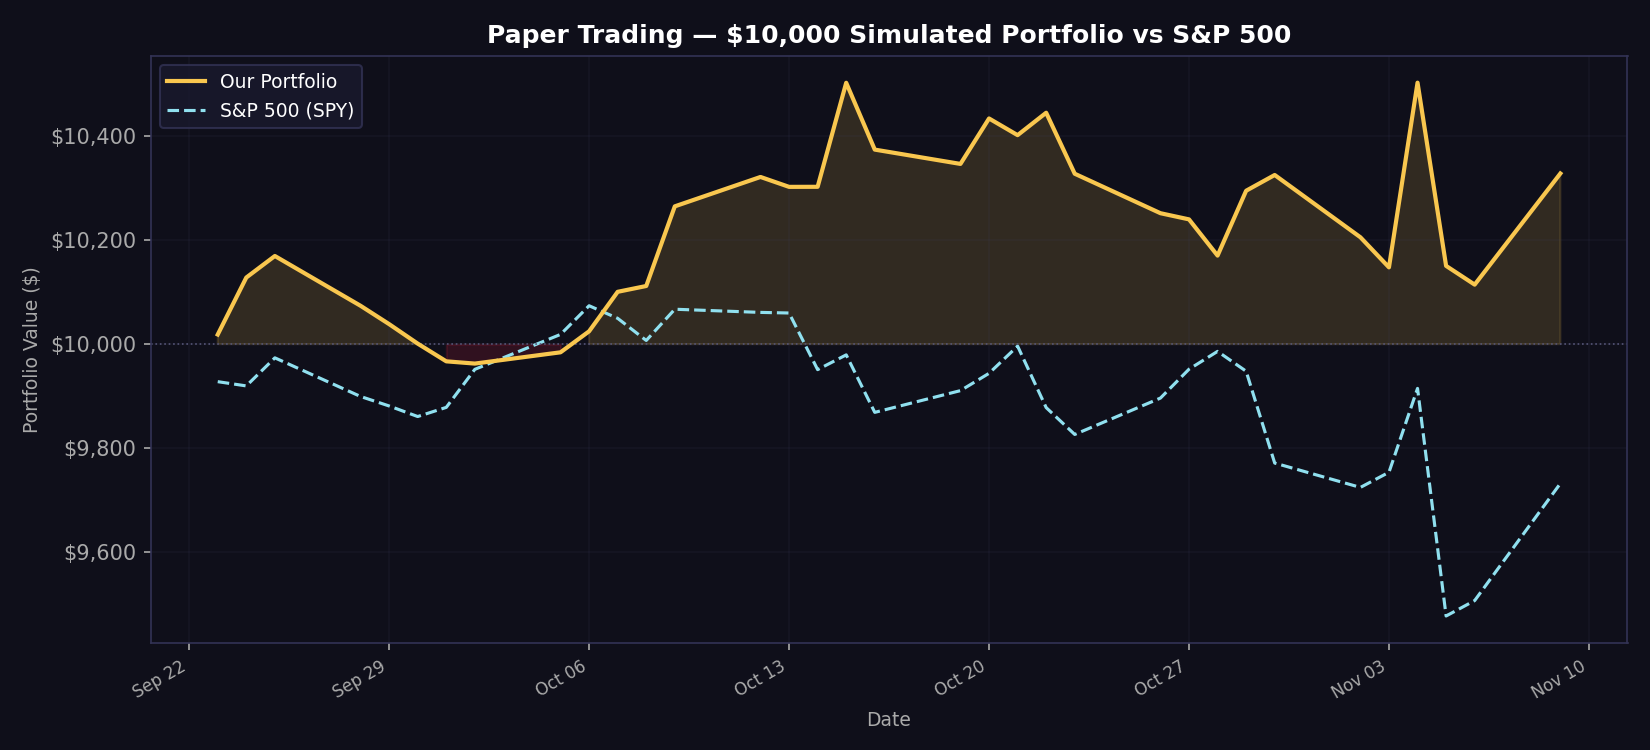

Data behind this chart, as committed beside it:
date, portfolio_value, spy_value, daily_return
2026-09-23, 10019, 9928, 0.001855
2026-09-24, 10128, 9920, 0.01093
2026-09-25, 10169, 9974, 0.004085
2026-09-28, 10074, 9900, -0.009404
2026-09-29, 10038, 9881, -0.0035
2026-09-30, 10001, 9861, -0.003729
2026-10-01, 9967, 9879, -0.003403
2026-10-02, 9963, 9952, -0.000433
2026-10-05, 9984, 10019, 0.002174
2026-10-06, 10025, 10074, 0.00404
2026-10-07, 10101, 10050, 0.007568
2026-10-08, 10112, 10007, 0.001106
2026-10-09, 10265, 10067, 0.01513
2026-10-12, 10321, 10061, 0.0055
2026-10-13, 10302, 10060, -0.001843
2026-10-14, 10302, 9951, 1.2e-05
2026-10-15, 10502, 9979, 0.0194
2026-10-16, 10374, 9869, -0.01223
2026-10-19, 10346, 9911, -0.00265
2026-10-20, 10434, 9944, 0.008437
2026-10-21, 10402, 9996, -0.00307
2026-10-22, 10445, 9878, 0.004139
2026-10-23, 10327, 9827, -0.01122
2026-10-26, 10252, 9896, -0.007342
2026-10-27, 10240, 9952, -0.001156
2026-10-28, 10170, 9986, -0.006794
2026-10-29, 10295, 9948, 0.01225
2026-10-30, 10325, 9772, 0.002938
2026-11-02, 10205, 9725, -0.01159
2026-11-03, 10148, 9754, -0.005662
2026-11-04, 10502, 9915, 0.03496
2026-11-05, 10150, 9478, -0.03351
2026-11-06, 10114, 9507, -0.003548
2026-11-09, 10328, 9732, 0.02111
